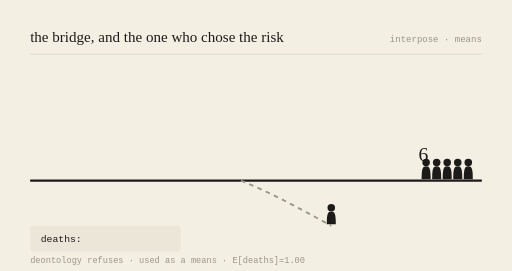
t = 0.00 s
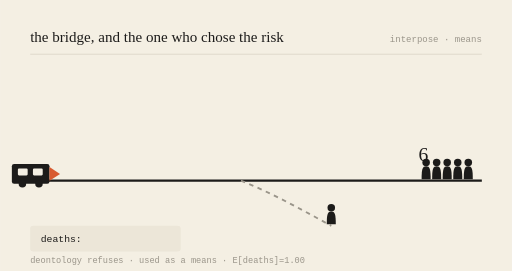
t = 0.78 s
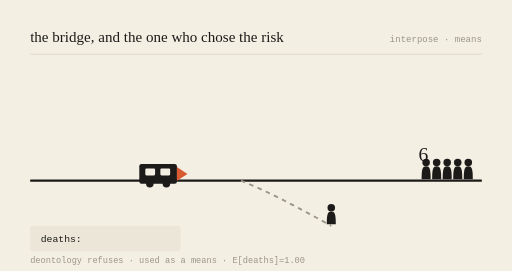
t = 2.16 s
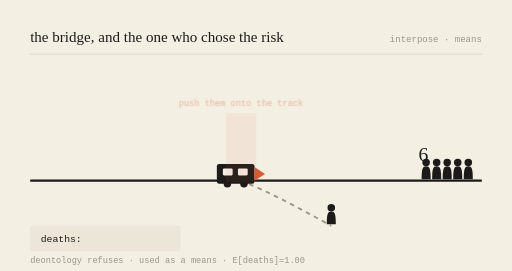
t = 3.00 s
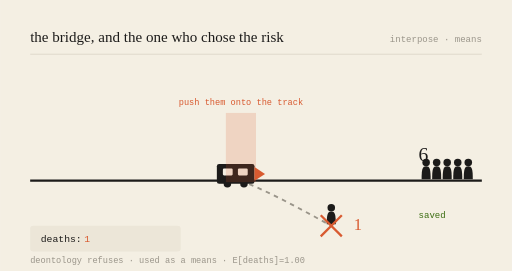
t = 3.99 s
t = 5.00 s: frame unchanged from t = 3.99 s, image omitted

The animated SVG that drew these frames (rendered in a browser with its animation timeline set to each time). Animation: 6 SMIL elements (animate=5,animateTransform=1); one cycle of 6.00 s, repeats indefinitely.

<svg viewBox="0 0 680 360" xmlns="http://www.w3.org/2000/svg" role="img" aria-labelledby="t-gen-20260814">
<title id="t-gen-20260814">the bridge, and the one who chose the risk — animated</title>
<rect width="680" height="360" fill="#F4EFE3"/>
<text x="40" y="56" font-family="var(--font-serif), Georgia, serif" font-size="20" fill="#1c1b1a">the bridge, and the one who chose the risk</text>
<text x="640" y="56" text-anchor="end" font-family="monospace" font-size="12" fill="#9a958a">interpose · means</text>
<line x1="40" y1="72" x2="640" y2="72" stroke="#d8d2c4" stroke-width="1"/>

<line x1="40" y1="240" x2="640" y2="240" stroke="#1c1b1a" stroke-width="3"/>
<path d="M320,240 C 360,256 400,278 440,300" stroke="#9a958a" stroke-width="2.5" fill="none" stroke-dasharray="6 6"/>

<g transform="translate(566,240) scale(1)" fill="#1c1b1a"><circle cx="0" cy="-24" r="5"/><path d="M0,-19 C-5,-19 -6,-15 -6,-2 L6,-2 C6,-15 5,-19 0,-19 Z"/></g><g transform="translate(580,240) scale(1)" fill="#1c1b1a"><circle cx="0" cy="-24" r="5"/><path d="M0,-19 C-5,-19 -6,-15 -6,-2 L6,-2 C6,-15 5,-19 0,-19 Z"/></g><g transform="translate(594,240) scale(1)" fill="#1c1b1a"><circle cx="0" cy="-24" r="5"/><path d="M0,-19 C-5,-19 -6,-15 -6,-2 L6,-2 C6,-15 5,-19 0,-19 Z"/></g><g transform="translate(608,240) scale(1)" fill="#1c1b1a"><circle cx="0" cy="-24" r="5"/><path d="M0,-19 C-5,-19 -6,-15 -6,-2 L6,-2 C6,-15 5,-19 0,-19 Z"/></g><g transform="translate(622,240) scale(1)" fill="#1c1b1a"><circle cx="0" cy="-24" r="5"/><path d="M0,-19 C-5,-19 -6,-15 -6,-2 L6,-2 C6,-15 5,-19 0,-19 Z"/></g>
<text x="556" y="214" font-family="var(--font-serif), Georgia, serif" font-size="26" fill="#1c1b1a">6</text>
<g opacity="0"><text x="556" y="290" font-family="monospace" font-size="12" fill="#3B6D11">saved</text><animate attributeName="opacity" values="0;0;1;1;0" keyTimes="0;0.52;0.57;0.92;1" dur="6s" repeatCount="indefinite"/></g>

<g transform="translate(440,300) scale(1)" fill="#1c1b1a"><circle cx="0" cy="-24" r="5"/><path d="M0,-19 C-5,-19 -6,-15 -6,-2 L6,-2 C6,-15 5,-19 0,-19 Z"/></g>
<g opacity="0"><line x1="426" y1="286" x2="454" y2="314" stroke="#D85A30" stroke-width="3"/><line x1="454" y1="286" x2="426" y2="314" stroke="#D85A30" stroke-width="3"/><animate attributeName="opacity" values="0;0;1;1;0" keyTimes="0;0.5;0.55;0.95;1" dur="6s" repeatCount="indefinite"/></g>
<text x="470" y="306" font-family="var(--font-serif), Georgia, serif" font-size="22" fill="#D85A30" opacity="0">1<animate attributeName="opacity" values="0;0;1;1;0" keyTimes="0;0.52;0.57;0.95;1" dur="6s" repeatCount="indefinite"/></text>

<g><animateTransform attributeName="transform" type="translate" values="-150,0;218,0;218,0;218,0;-150,0" keyTimes="0;0.5;0.55;0.9;1" dur="6s" repeatCount="indefinite"/>
<rect x="70" y="218" width="50" height="26" rx="3" fill="#1c1b1a"/>
<rect x="78" y="224" width="13" height="9" rx="1.5" fill="#F4EFE3"/>
<rect x="98" y="224" width="13" height="9" rx="1.5" fill="#F4EFE3"/>
<circle cx="84" cy="244" r="5" fill="#1c1b1a"/><circle cx="106" cy="244" r="5" fill="#1c1b1a"/>
<path d="M120,222 L134,231 L120,240 Z" fill="#D85A30"/></g>

<g opacity="0"><rect x="300" y="150" width="40" height="92" fill="#D85A30" opacity="0.18"/><text x="320" y="140" text-anchor="middle" font-family="monospace" font-size="11.5" fill="#D85A30">push them onto the track</text><animate attributeName="opacity" values="0;0;1;1;0" keyTimes="0;0.48;0.53;0.9;1" dur="6s" repeatCount="indefinite"/></g>

<rect x="40" y="300" width="200" height="34" rx="4" fill="#ece6d8"/>
<text x="54" y="322" font-family="monospace" font-size="13" fill="#1c1b1a">deaths: </text>
<text x="112" y="322" font-family="monospace" font-size="13" fill="#D85A30" opacity="0">1<animate attributeName="opacity" values="0;0;1;1;0" keyTimes="0;0.52;0.57;0.95;1" dur="6s" repeatCount="indefinite"/></text>
<text x="40" y="350" font-family="monospace" font-size="11.5" fill="#9a958a">deontology refuses · used as a means · E[deaths]=1.00</text>
</svg>
